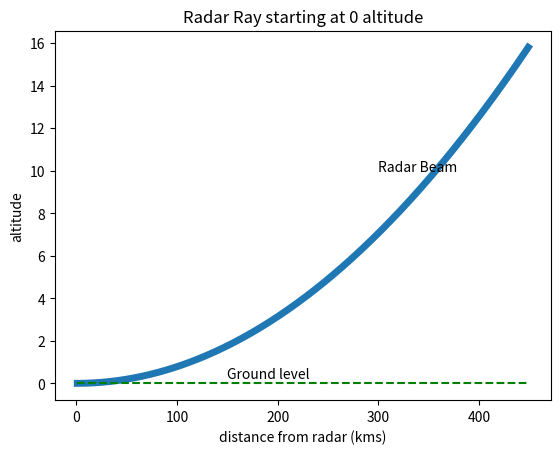

The matplotlib source for this figure:
import matplotlib.pyplot as plt
import math

yAxis = []
xAxis = []
ground = []
for i in range(1, 450):
    alt = (math.sqrt((6371 * 6371) + (i * i))) - 6371
    yAxis.append(i)
    xAxis.append(alt)
    ground.append(0)


plt.plot(yAxis, xAxis, linewidth=5.0)
plt.title('Radar Ray starting at 0 altitude')
plt.text(150, 0.25, r'Ground level')
plt.text(300, 10, r'Radar Beam')
plt.plot(yAxis, ground, 'g--')
plt.ylabel('altitude')
plt.xlabel('distance from radar (kms)')
plt.show()